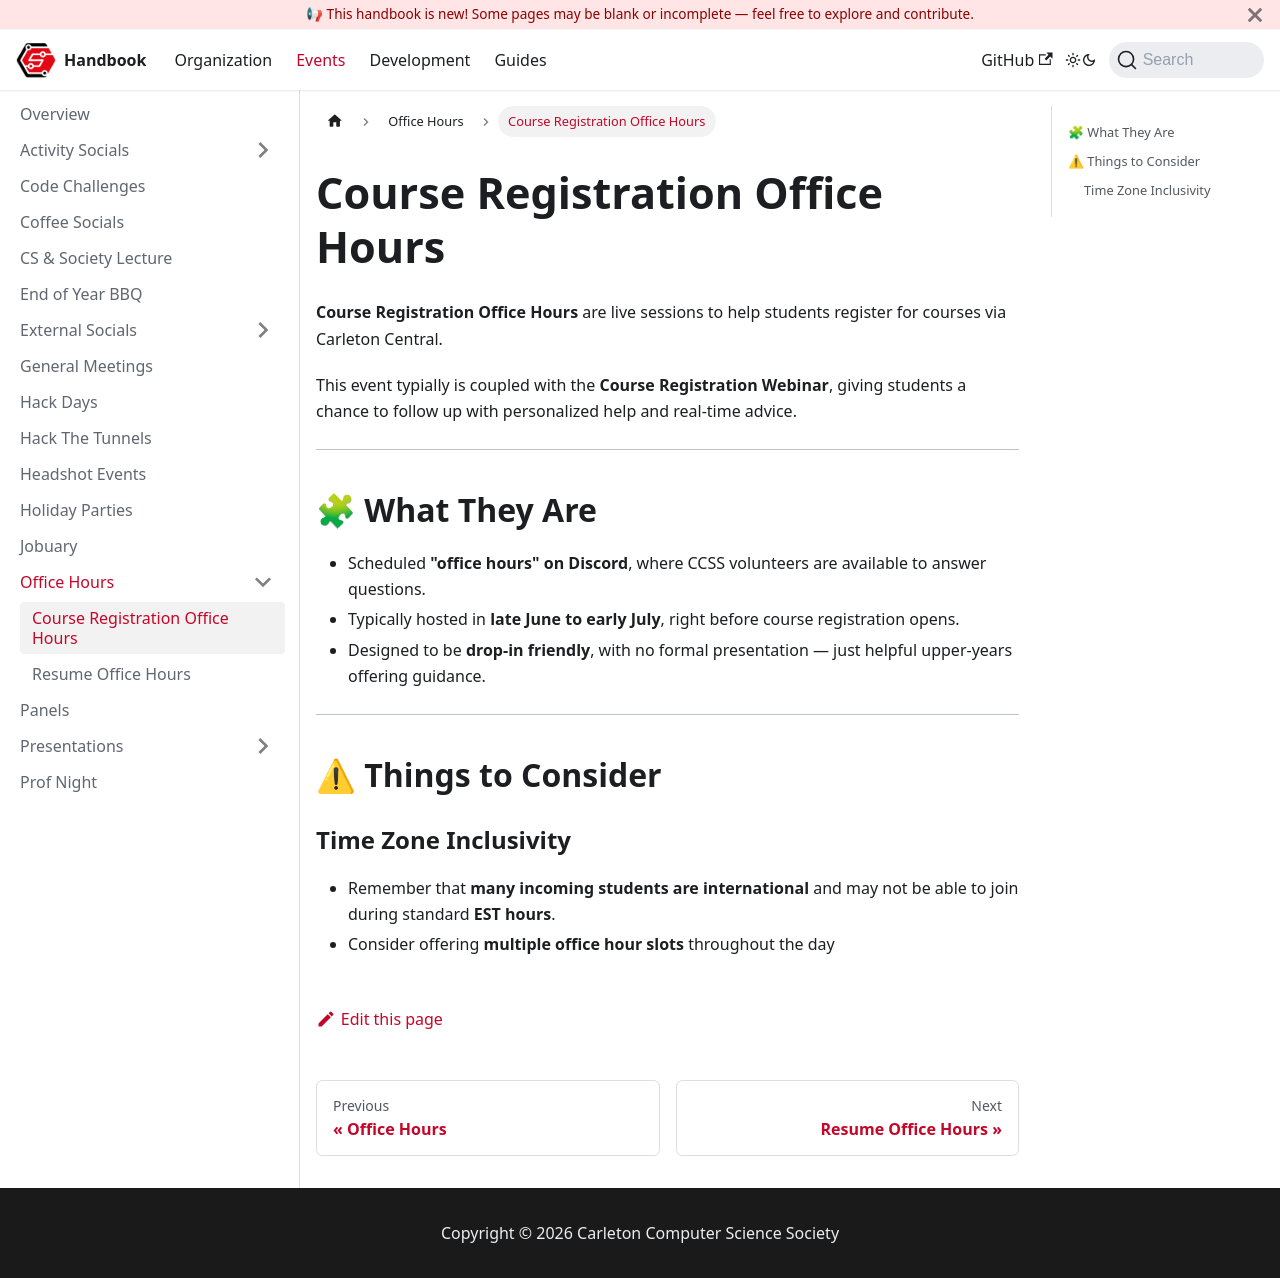

repository: CarletonComputerScienceSociety/handbook · page: docs/events/office-hours/course-registration-office-hours/index.html · generator: docusaurus

# Course Registration Office Hours

**Course Registration Office Hours** are live sessions to help students register for courses via Carleton Central.

This event typially is coupled with the **Course Registration Webinar**, giving students a chance to follow up with personalized help and real-time advice.

---

## 🧩 What They Are

- Scheduled **"office hours" on Discord**, where CCSS volunteers are available to answer questions.
- Typically hosted in **late June to early July**, right before course registration opens.
- Designed to be **drop-in friendly**, with no formal presentation — just helpful upper-years offering guidance.

---

## ⚠ Things to Consider

### Time Zone Inclusivity

- Remember that **many incoming students are international** and may not be able to join during standard **EST hours**.
- Consider offering **multiple office hour slots** throughout the day
